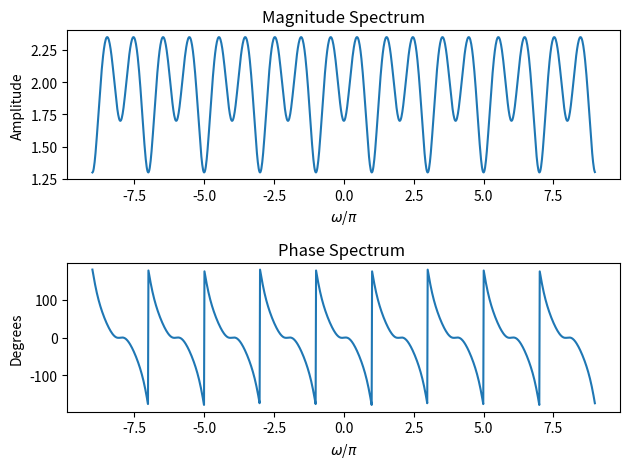

Recreate this plot in Python.
#!/usr/bin/env python3
# -*- coding: utf-8 -*-
"""
Created on Sat Oct 28 14:36:08 2017

[redacted]
"""

import numpy as np 
import matplotlib.pyplot as plt 

h=np.array([1,1.5,-0.8])
#h_f=np.fft.fft(h)
t=np.array([0,1,2])
omega = np.arange(-9*np.pi,9*np.pi,0.05)
Gp=[]
for element in omega: 
    y = np.dot(h,np.exp(-1j*element*t))
    Gp.append(y)

plt.subplot(2,1,1)
plt.plot(omega/np.pi,np.abs(Gp))
plt.title('Magnitude Spectrum')
plt.xlabel('$\omega$/$\pi$')
plt.ylabel('Amplitude')
plt.subplot(2,1,2)
plt.plot(omega/np.pi,np.angle(Gp,deg=True))
plt.title('Phase Spectrum ')
plt.xlabel('$\omega$/$\pi$')
plt.ylabel('Degrees')
plt.tight_layout()
plt.show()

